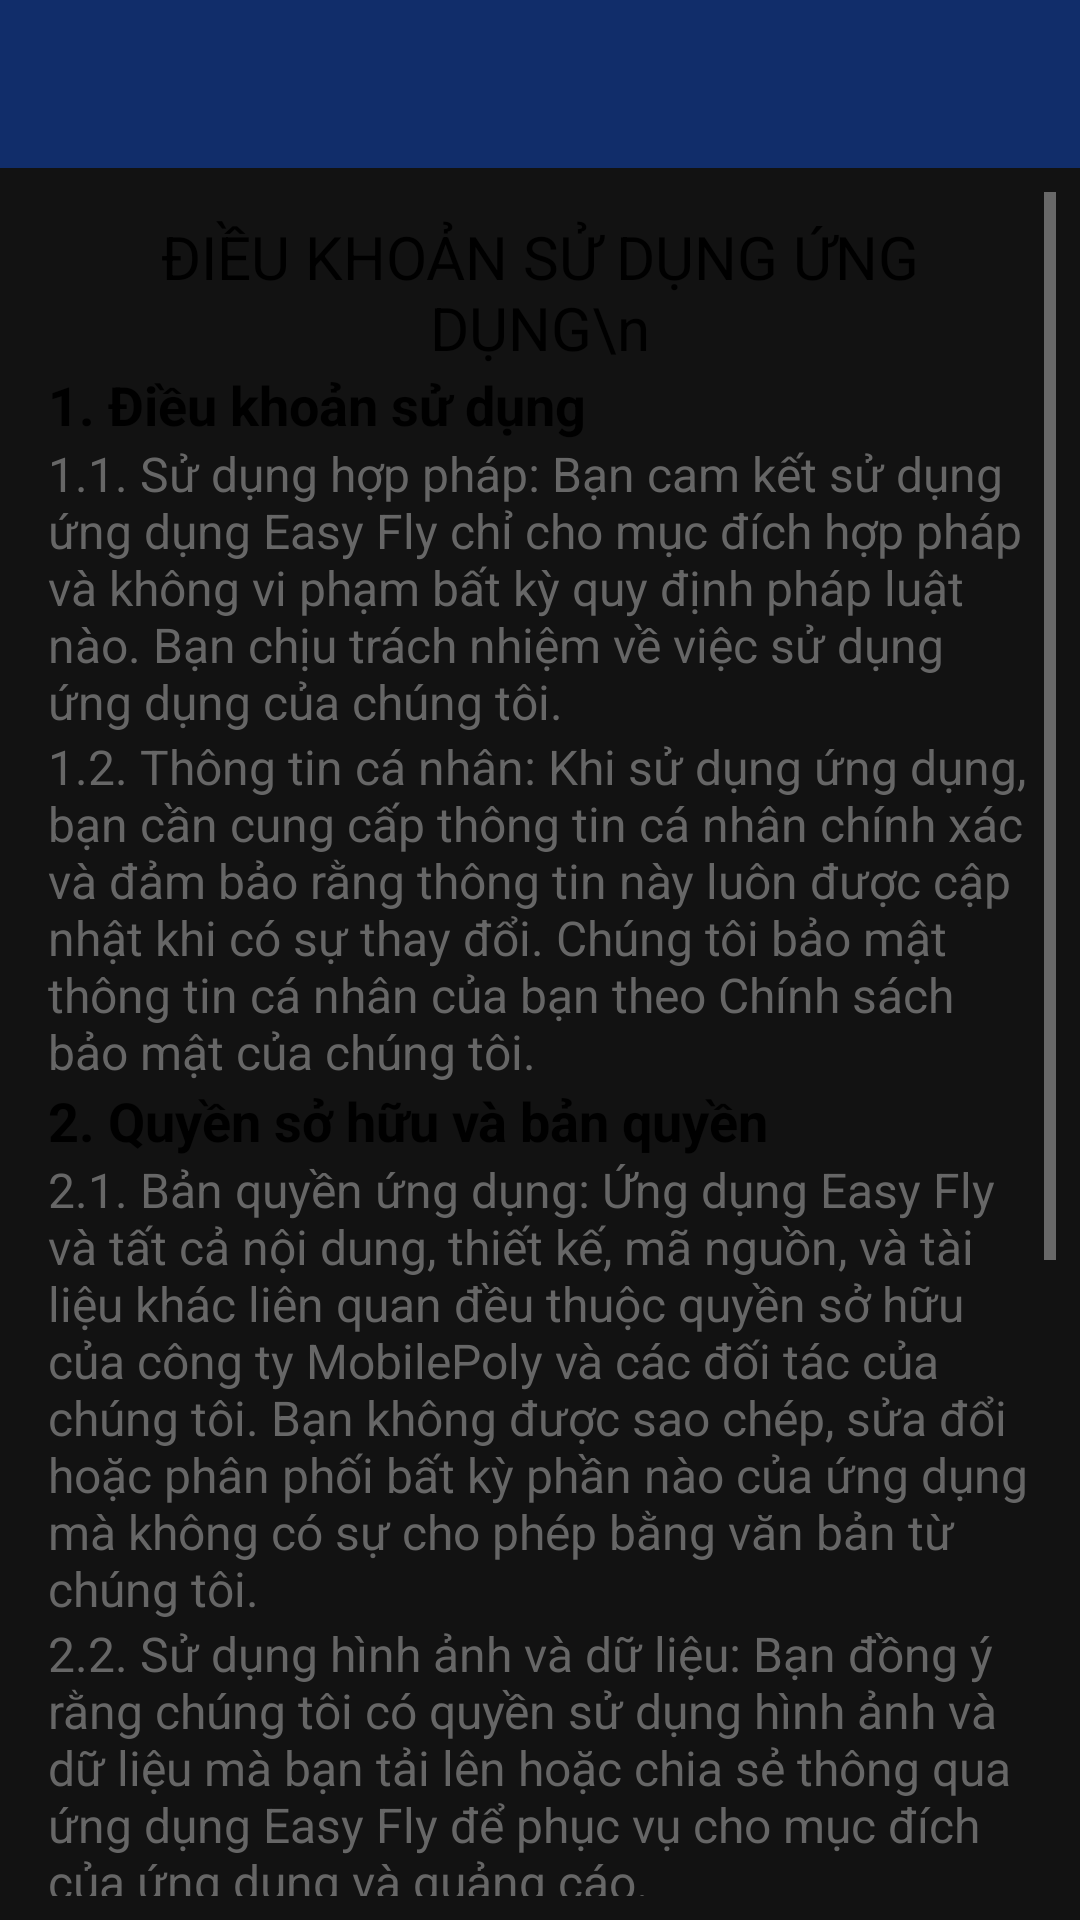

This screen was rendered from an Android layout file. Write that file and the resources it references.
<!-- AndroidManifest.xml: application theme Theme.MaterialComponents -->
<!-- res/layout/dieu_khoan_ung_dung.xml -->
<?xml version="1.0" encoding="utf-8"?>
<LinearLayout xmlns:android="http://schemas.android.com/apk/res/android"
    android:layout_width="match_parent"
    android:layout_height="match_parent"
    android:orientation="vertical">

    <android.widget.Toolbar
        android:id="@+id/toolbar"
        android:layout_width="match_parent"
        android:layout_height="?attr/actionBarSize"
        android:background="#112d6a" />

    <ScrollView
        android:layout_width="match_parent"
        android:layout_height="wrap_content"
        android:padding="8dp">

        <LinearLayout
            android:layout_width="match_parent"
            android:layout_height="wrap_content"
            android:orientation="vertical"
            android:padding="8dp">

            <TextView
                android:id="@+id/titleTextView"
                android:gravity="center"
                android:layout_width="match_parent"
                android:layout_height="wrap_content"
                android:text="ĐIỀU KHOẢN SỬ DỤNG ỨNG DỤNG\n"
                android:textColor="#000"
                android:textSize="20sp" />

            <TextView
                android:layout_width="match_parent"
                android:layout_height="wrap_content"
                android:text="1. Điều khoản sử dụng"
                android:textColor="#000"
                android:textSize="18sp"
                android:textStyle="bold" />

            <TextView
                android:layout_width="match_parent"
                android:layout_height="wrap_content"
                android:text="1.1. Sử dụng hợp pháp: Bạn cam kết sử dụng ứng dụng Easy Fly chỉ cho mục đích hợp pháp và không vi phạm bất kỳ quy định pháp luật nào. Bạn chịu trách nhiệm về việc sử dụng ứng dụng của chúng tôi."
                android:textColor="#666"
                android:textSize="16sp" />

            <TextView
                android:layout_width="match_parent"
                android:layout_height="wrap_content"
                android:text="1.2. Thông tin cá nhân: Khi sử dụng ứng dụng, bạn cần cung cấp thông tin cá nhân chính xác và đảm bảo rằng thông tin này luôn được cập nhật khi có sự thay đổi. Chúng tôi bảo mật thông tin cá nhân của bạn theo Chính sách bảo mật của chúng tôi."
                android:textColor="#666"
                android:textSize="16sp" />

            <TextView
                android:layout_width="match_parent"
                android:layout_height="wrap_content"
                android:text="2. Quyền sở hữu và bản quyền"
                android:textColor="#000"
                android:textSize="18sp"
                android:textStyle="bold" />


            <TextView
                android:layout_width="match_parent"
                android:layout_height="wrap_content"
                android:text="2.1. Bản quyền ứng dụng: Ứng dụng Easy Fly và tất cả nội dung, thiết kế, mã nguồn, và tài liệu khác liên quan đều thuộc quyền sở hữu của công ty MobilePoly và các đối tác của chúng tôi. Bạn không được sao chép, sửa đổi hoặc phân phối bất kỳ phần nào của ứng dụng mà không có sự cho phép bằng văn bản từ chúng tôi."
                android:textColor="#666"
                android:textSize="16sp" />

            <TextView
                android:layout_width="match_parent"
                android:layout_height="wrap_content"
                android:text="2.2. Sử dụng hình ảnh và dữ liệu: Bạn đồng ý rằng chúng tôi có quyền sử dụng hình ảnh và dữ liệu mà bạn tải lên hoặc chia sẻ thông qua ứng dụng Easy Fly để phục vụ cho mục đích của ứng dụng và quảng cáo."
                android:textColor="#666"
                android:textSize="16sp" />

            <TextView
                android:layout_width="match_parent"
                android:layout_height="wrap_content"
                android:text="3. Thay đổi và chấm dứt"
                android:textColor="#000"
                android:textSize="18sp"
                android:textStyle="bold" />

            <TextView
                android:layout_width="match_parent"
                android:layout_height="wrap_content"
                android:text="3.1. Thay đổi điều khoản: Chúng tôi có quyền thay đổi điều khoản sử dụng này bất cứ lúc nào. Bạn nên kiểm tra thường xuyên để cập nhật với các thay đổi mới. Việc tiếp tục sử dụng ứng dụng sau khi các thay đổi này được đăng tải đồng nghĩa với việc bạn đồng ý với các thay đổi đó."
                android:textColor="#666"
                android:textSize="16sp" />

            <TextView
                android:layout_width="match_parent"
                android:layout_height="wrap_content"
                android:text="3.2. Chấm dứt sử dụng: Chúng tôi có quyền chấm dứt hoặc tạm ngừng cung cấp dịch vụ của ứng dụng Easy Fly cho bất kỳ lí do gì mà chúng tôi xem là thích hợp, mà không cần báo trước."
                android:textColor="#666"
                android:textSize="16sp" />

            <TextView
                android:layout_width="match_parent"
                android:layout_height="wrap_content"
                android:text="4. Liên hệ"
                android:textColor="#000"
                android:textSize="18sp"
                android:textStyle="bold" />

            <TextView
                android:layout_width="match_parent"
                android:layout_height="wrap_content"
                android:text="Nếu bạn có bất kỳ câu hỏi hoặc ý kiến đóng góp, vui lòng liên hệ với chúng tôi qua địa chỉ email: support@easyfly.com."
                android:textColor="#666"
                android:textSize="16sp" />
        </LinearLayout>
    </ScrollView>
</LinearLayout>
<!-- resources referenced by this layout -->
<resources>

</resources>
